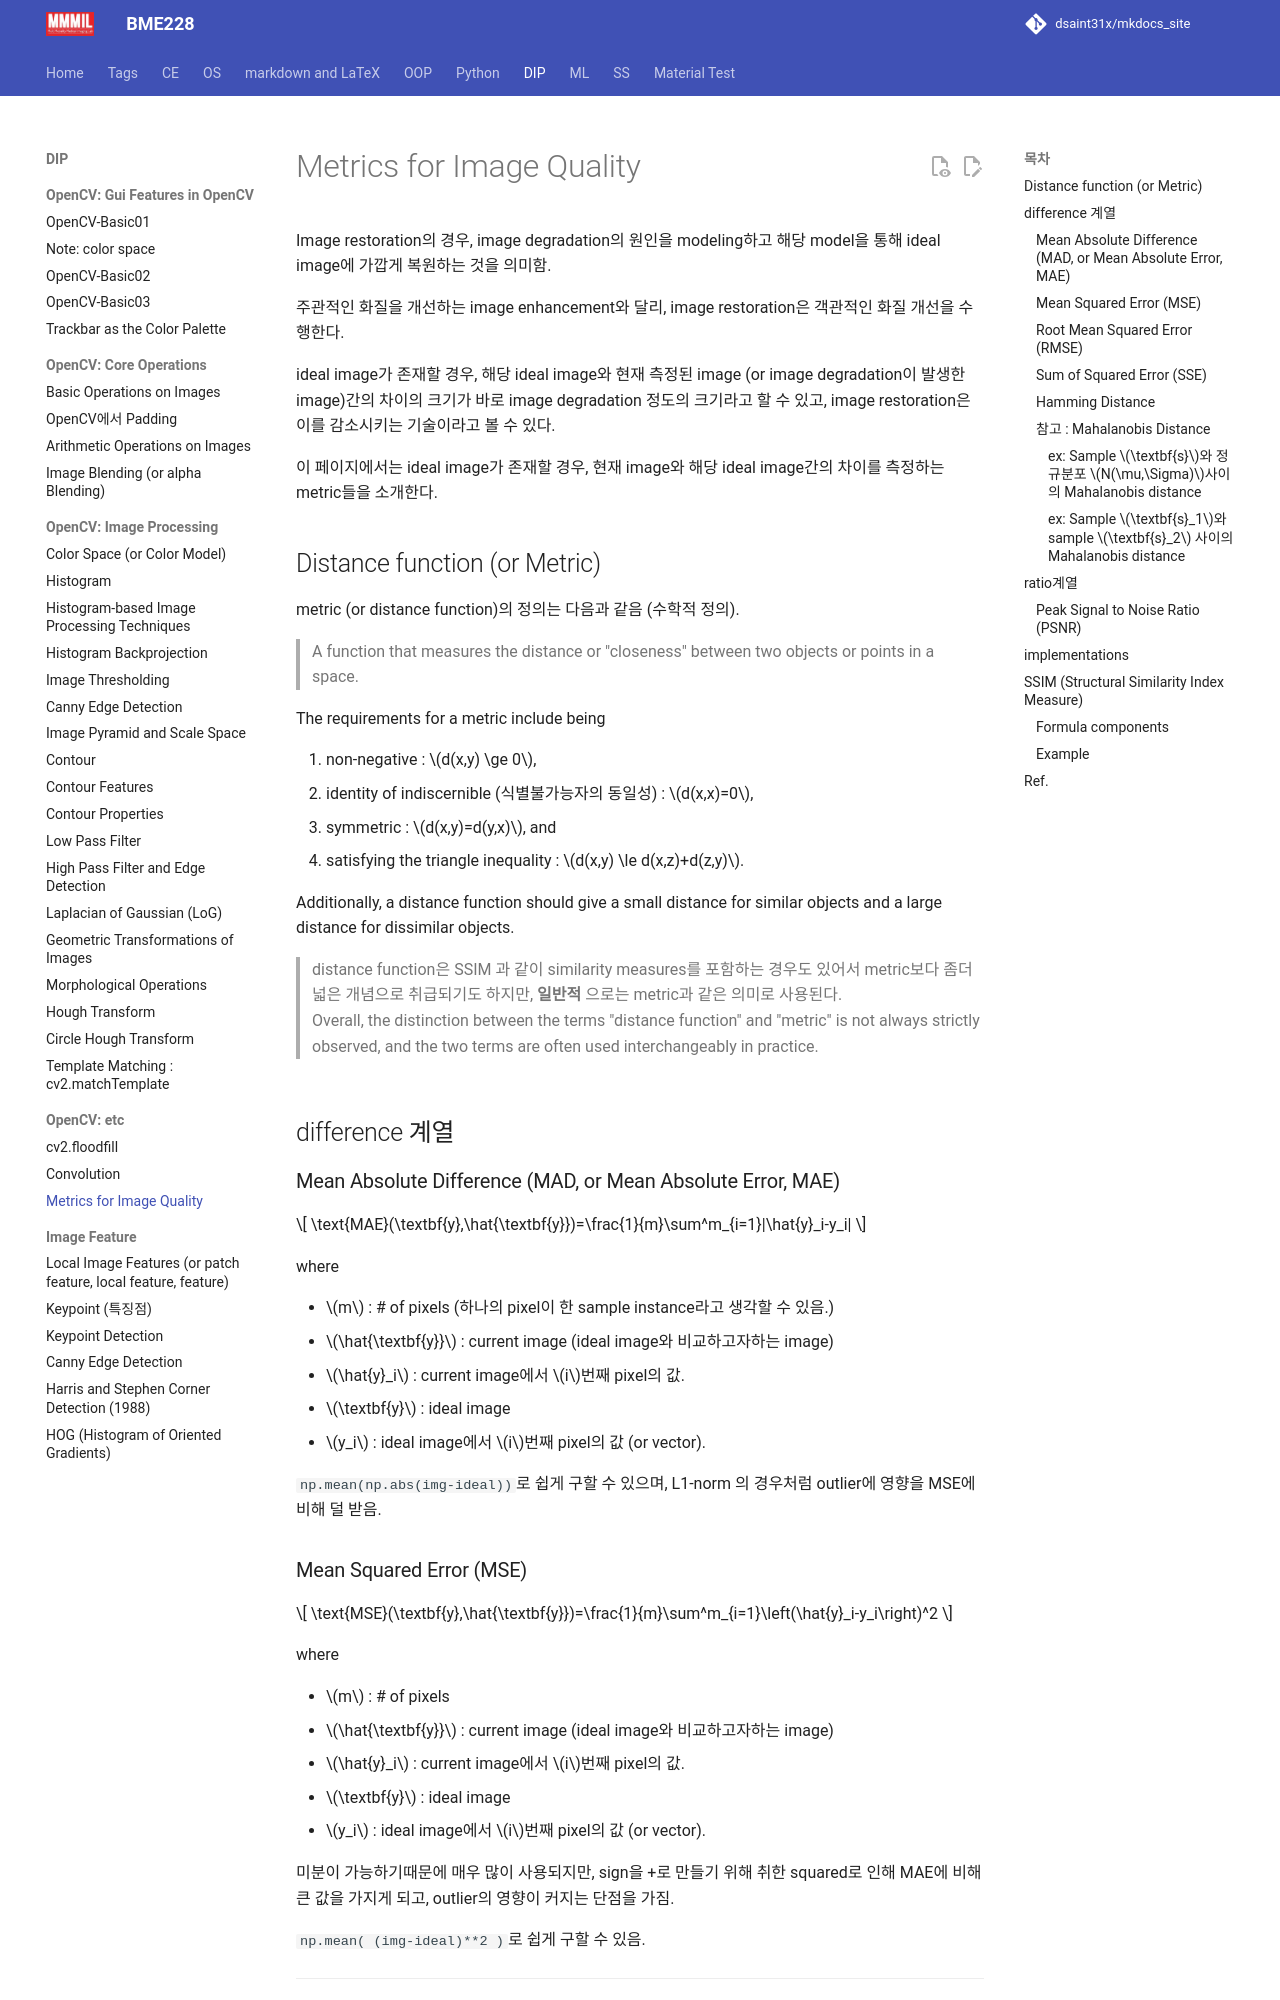

repository: dsaint31x/mkdocs_site · page: DIP/cv2/etc/dip_metrics/index.html · generator: mkdocs

# Metrics for Image Quality

Image restoration의 경우, image degradation의 원인을 modeling하고 해당 model을 통해 ideal image에 가깝게 복원하는 것을 의미함.

주관적인 화질을 개선하는 image enhancement와 달리, image restoration은 객관적인 화질 개선을 수행한다.

ideal image가 존재할 경우, 해당 ideal image와 현재 측정된 image (or image degradation이 발생한 image)간의 차이의 크기가 바로 image degradation 정도의 크기라고 할 수 있고, image restoration은 이를 감소시키는 기술이라고 볼 수 있다.

이 페이지에서는 ideal image가 존재할 경우, 현재 image와 해당 ideal image간의 차이를 측정하는 metric들을 소개한다.

## Distance function (or Metric)

metric (or distance function)의 정의는 다음과 같음 (수학적 정의).

> A function that measures the distance or "closeness" between two objects or points in a space.

The requirements for a metric include being 

1. non-negative : $d(x,y) \ge 0$, 
2. identity of indiscernible (식별불가능자의 동일성) : $d(x,x)=0$,
3. symmetric : $d(x,y)=d(y,x)$, and 
4. satisfying the triangle inequality : $d(x,y) \le d(x,z)+d(z,y)$. 

Additionally, a distance function should give a small distance for similar objects and a large distance for dissimilar objects.

> distance function은 SSIM 과 같이 similarity measures를 포함하는 경우도 있어서 metric보다 좀더 넓은 개념으로 취급되기도 하지만, **일반적** 으로는 metric과 같은 의미로 사용된다.  
Overall, the distinction between the terms "distance function" and "metric" is not always strictly observed, and the two terms are often used interchangeably in practice.

![](./img/distance_funcs.png){style="display:block; margin:0 auto; width=400px"}

## difference 계열

### Mean Absolute Difference (MAD, or Mean Absolute Error, MAE)

$$
\text{MAE}(\textbf{y},\hat{\textbf{y}})=\frac{1}{m}\sum^m_{i=1}|\hat{y}_i-y_i|
$$

where

* $m$ : # of pixels (하나의 pixel이 한 sample instance라고 생각할 수 있음.)
* $\hat{\textbf{y}}$ : current image (ideal image와 비교하고자하는 image)
* $\hat{y}_i$ : current image에서 $i$번째 pixel의 값.
* $\textbf{y}$ : ideal image 
* $y_i$ : ideal image에서 $i$번째 pixel의 값 (or vector).

`np.mean(np.abs(img-ideal))`로 쉽게 구할 수 있으며, L1-norm 의 경우처럼 outlier에 영향을 MSE에 비해 덜 받음.

### Mean Squared Error (MSE) 

$$
\text{MSE}(\textbf{y},\hat{\textbf{y}})=\frac{1}{m}\sum^m_{i=1}\left(\hat{y}_i-y_i\right)^2
$$

where

* $m$ : # of pixels
* $\hat{\textbf{y}}$ : current image (ideal image와 비교하고자하는 image)
* $\hat{y}_i$ : current image에서 $i$번째 pixel의 값.
* $\textbf{y}$ : ideal image 
* $y_i$ : ideal image에서 $i$번째 pixel의 값 (or vector).

미분이 가능하기때문에 매우 많이 사용되지만, sign을 +로 만들기 위해 취한 squared로 인해 MAE에 비해 큰 값을 가지게 되고, outlier의 영향이 커지는 단점을 가짐.

`np.mean( (img-ideal)**2 )`로 쉽게 구할 수 있음.

---
